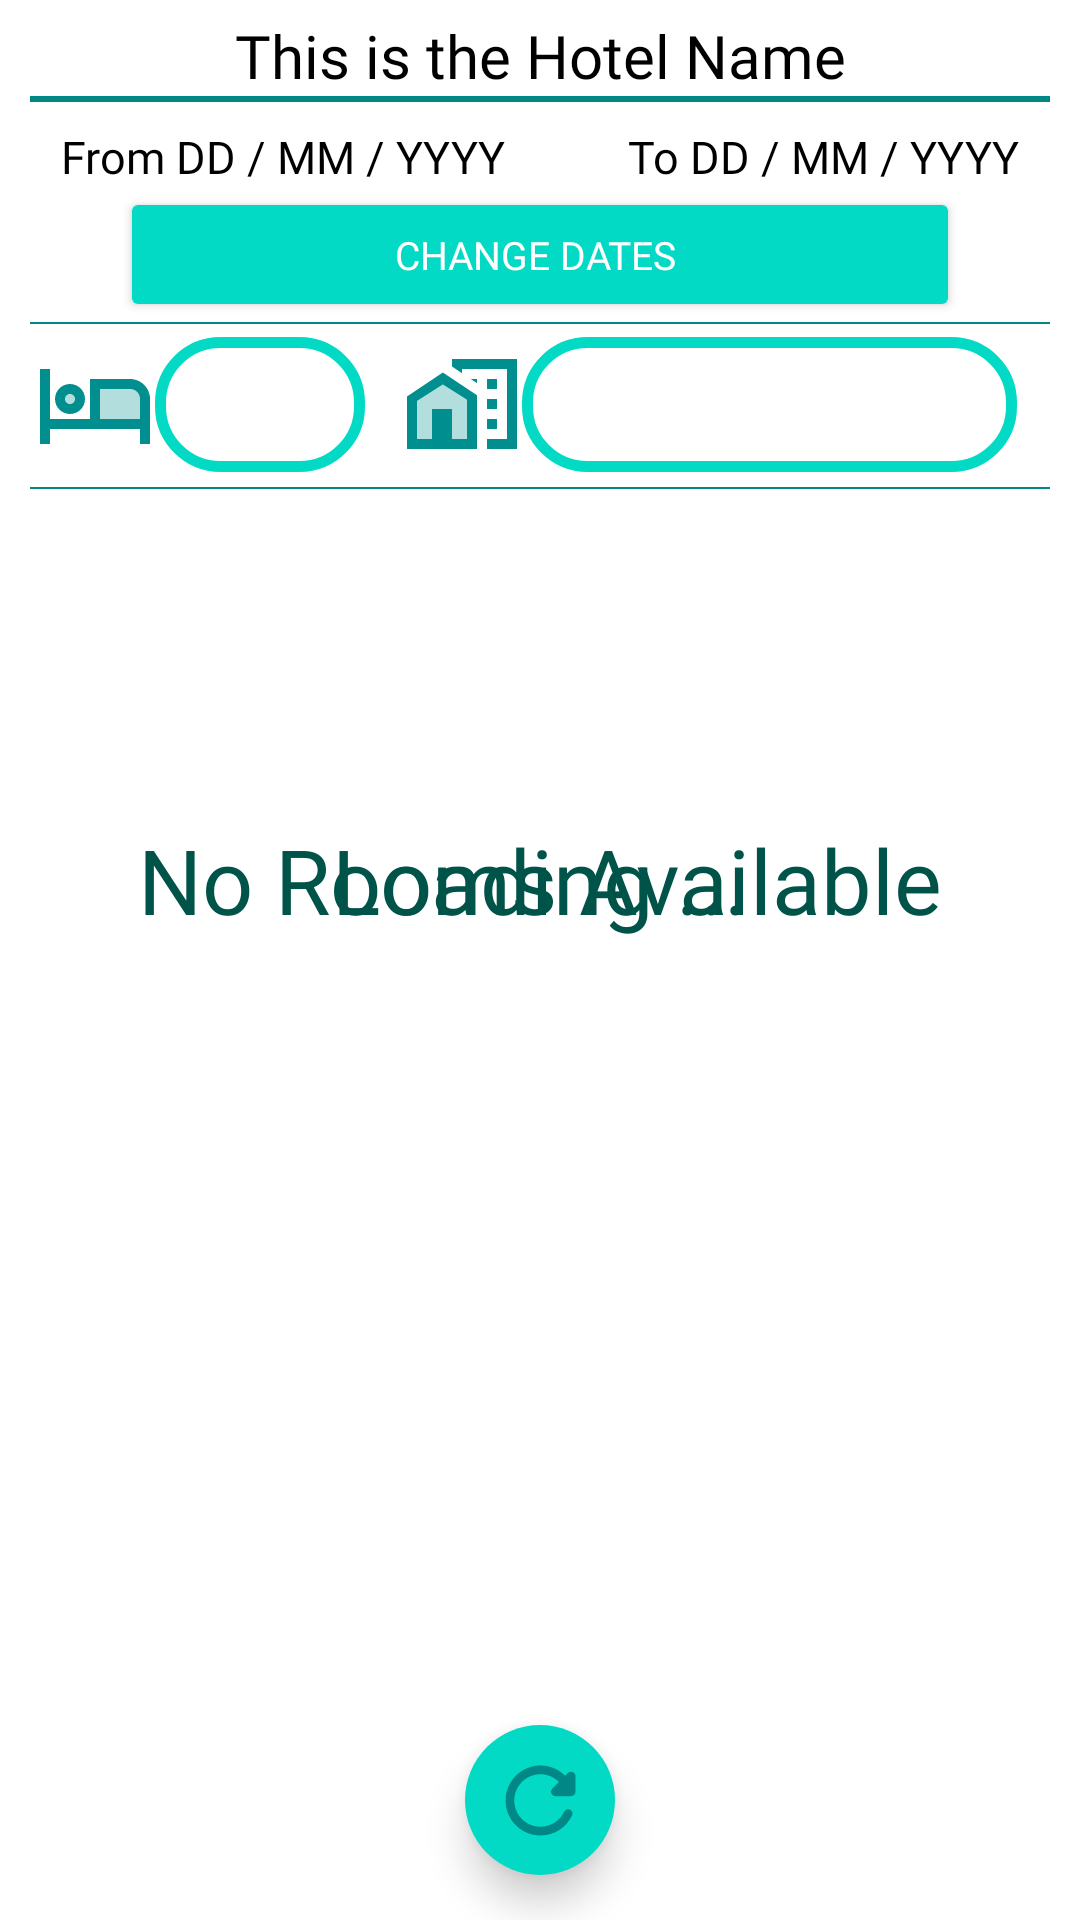

This screen was rendered from an Android layout file. Write that file and the resources it references.
<!-- AndroidManifest.xml: application theme Theme.BSupreme -->
<!-- res/layout/activity_select_book_room.xml -->
<?xml version="1.0" encoding="utf-8"?>
<RelativeLayout xmlns:android="http://schemas.android.com/apk/res/android"
    xmlns:tools="http://schemas.android.com/tools"
    android:layout_width="match_parent"
    android:layout_height="match_parent"
    android:background="@color/white"
    tools:context=".Activities.SelectBookRoomActivity">

    <TextView
        android:id="@+id/roomHotelName"
        android:layout_width="match_parent"
        android:layout_height="wrap_content"
        android:layout_marginTop="5dp"
        android:fontFamily="@font/nunito_bold"
        android:text="This is the Hotel Name"
        android:textAlignment="center"
        android:textSize="20dp" />

    <View
        android:layout_width="match_parent"
        android:layout_height="2dp"
        android:layout_below="@+id/roomHotelName"
        android:layout_marginHorizontal="10dp"
        android:background="@color/teal_dark" />

    <LinearLayout
        android:id="@+id/cincoutDateLayout"
        android:layout_width="match_parent"
        android:layout_height="wrap_content"
        android:layout_below="@+id/roomHotelName"
        android:layout_marginTop="10dp"
        android:orientation="horizontal">

        <TextView
            android:id="@+id/checkInDateText"
            android:layout_width="wrap_content"
            android:layout_height="match_parent"
            android:layout_weight="1"
            android:fontFamily="@font/nunito_bold"
            android:text="From DD / MM / YYYY"
            android:textAlignment="center"
            android:textSize="15dp" />

        <TextView
            android:id="@+id/checkOutDateText"
            android:layout_width="wrap_content"
            android:layout_height="match_parent"
            android:layout_weight="1"
            android:fontFamily="@font/nunito_bold"
            android:text="To DD / MM / YYYY"
            android:textAlignment="center"
            android:textSize="15dp" />

    </LinearLayout>

    <Button
        android:id="@+id/changeDatesButton"
        android:layout_width="match_parent"
        android:layout_height="45dp"
        android:layout_below="@+id/cincoutDateLayout"
        android:layout_marginHorizontal="40dp"
        android:backgroundTint="@color/teal_light"
        android:fontFamily="@font/nunito_extra_bold"
        android:text="Change Dates "
        android:textColor="@color/white"
        android:textSize="13dp" />

    <View
        android:layout_width="match_parent"
        android:layout_height="0.7dp"
        android:layout_below="@+id/changeDatesButton"
        android:layout_marginHorizontal="10dp"
        android:background="@color/teal_dark" />

    <LinearLayout
        android:id="@+id/topSpinners"
        android:layout_width="match_parent"
        android:layout_height="wrap_content"
        android:layout_below="@+id/changeDatesButton"
        android:layout_marginHorizontal="10dp"
        android:layout_marginVertical="5dp"
        android:orientation="horizontal">

        <LinearLayout
            android:id="@+id/spBeds"
            android:layout_width="match_parent"
            android:layout_height="wrap_content"
            android:layout_weight="1"
            android:gravity="center"
            android:orientation="horizontal">

            <ImageView
                android:id="@+id/bedsIcon"
                android:layout_width="40dp"
                android:layout_height="40dp"
                android:src="@drawable/ic_twotone_hotel" />

            <Spinner
                android:textAlignment="center"
                android:id="@+id/spinner_beds"
                android:layout_width="70dp"
                android:gravity="center"
                android:layout_height="45dp"
                android:background="@drawable/des_dropdown_bg"
                android:popupBackground="@drawable/des_dropdown_bg"
                android:spinnerMode="dropdown" />

        </LinearLayout>

        <LinearLayout
            android:id="@+id/spType"

            android:layout_width="match_parent"
            android:layout_height="wrap_content"
            android:layout_weight="0.5"
            android:gravity="center"
            android:orientation="horizontal">

            <ImageView
                android:id="@+id/TypeIcon"
                android:layout_width="40dp"
                android:layout_height="40dp"
                android:src="@drawable/ic_twotone_room_type" />

            <Spinner
                android:textAlignment="center"
                android:id="@+id/spinner_types"
                android:layout_width="165dp"
                android:gravity="center"
                android:layout_height="45dp"
                android:background="@drawable/des_dropdown_bg"
                android:popupBackground="@drawable/des_dropdown_bg"
                android:spinnerMode="dropdown"/>

        </LinearLayout>

    </LinearLayout>

    <View
        android:id="@+id/horizontal_line3"
        android:layout_width="match_parent"
        android:layout_height="0.7dp"
        android:layout_below="@+id/topSpinners"
        android:layout_marginHorizontal="10dp"
        android:background="@color/teal_dark" />


    <LinearLayout
        android:id="@+id/spPrice"
        android:layout_width="match_parent"
        android:layout_height="0dp"
        android:layout_below="@+id/horizontal_line3"
        android:layout_marginVertical="5dp"
        android:layout_weight="1"
        android:gravity="center"
        android:orientation="horizontal">

        <ImageView
            android:id="@+id/priceIcon"
            android:layout_width="40dp"
            android:layout_height="40dp"
            android:src="@drawable/ic_twotone_money" />

        <Spinner
            android:id="@+id/spinner_price"
            android:layout_width="wrap_content"
            android:layout_height="match_parent"
            android:background="@drawable/des_dropdown_bg"
            android:popupBackground="@drawable/des_dropdown_bg"
            android:spinnerMode="dropdown" />

    </LinearLayout>









    <TextView

        android:id="@+id/LoadingText"
        android:layout_width="match_parent"
        android:layout_height="wrap_content"
        android:layout_below="@+id/spPrice"
        android:layout_marginTop="100dp"
        android:elevation="3dp"
        android:fontFamily="@font/nunito_bold"
        android:text="Loading ..."
        android:textAlignment="center"
        android:textColor="@color/teal_darkest"
        android:textSize="30dp" />


    <TextView
        android:id="@+id/NoRoomText"
        android:layout_width="match_parent"
        android:layout_height="wrap_content"
        android:layout_below="@+id/spPrice"
        android:layout_marginTop="100dp"
        android:elevation="3dp"
        android:fontFamily="@font/nunito_bold"
        android:text="No Rooms Available"
        android:textAlignment="center"
        android:textColor="@color/teal_darkest"
        android:textSize="30dp" />


    <androidx.recyclerview.widget.RecyclerView
        android:id="@+id/roomRecyclerView"
        android:layout_width="match_parent"
        android:layout_height="match_parent"
        android:layout_below="@+id/spPrice"
        android:layout_marginTop="20dp"
        android:layout_marginBottom="50dp"
        android:elevation="2dp" />

    <ImageButton
        android:id="@+id/refresh_button"
        android:layout_width="50dp"
        android:layout_height="50dp"
        android:layout_alignParentBottom="true"
        android:layout_centerHorizontal="true"
        android:layout_marginBottom="15dp"
        android:background="@drawable/des_img_button"
        android:elevation="8dp"
        android:src="@drawable/ic_round_refresh"
        android:tint="@color/teal_dark" />
</RelativeLayout>
<!-- resources referenced by this layout -->
<resources>
  <color name="teal_dark">#FF018786</color>
  <color name="teal_darkest">#005348</color>
  <color name="teal_light">#FF03DAC5</color>
  <color name="white">#FFFFFFFF</color>
  <!-- drawable des_dropdown_bg (drawable) -->
  <?xml version="1.0" encoding="utf-8"?>
  <shape xmlns:android="http://schemas.android.com/apk/res/android">
      <corners android:radius="20dp"/>
      <solid android:color="@color/white"/>
      <stroke android:color="@color/teal_light"
          android:width="3.5dp"/>
      <padding android:left="5dp" android:right="5dp" android:top="4dp"
          android:bottom="4dp"/>
  </shape>
  <!-- drawable des_img_button (drawable) -->
  <?xml version="1.0" encoding="utf-8"?>
  <ripple xmlns:android="http://schemas.android.com/apk/res/android"
      android:color="?android:colorControlHighlight">
      <item>
          <shape android:shape="oval">
              <solid android:color="@color/teal_light" />
          </shape>
      </item>
  </ripple>
  <!-- drawable ic_round_refresh (drawable) -->
  <vector android:height="35dp" android:tint="#008E8E"
      android:viewportHeight="24" android:viewportWidth="24"
      android:width="35dp" xmlns:android="http://schemas.android.com/apk/res/android">
      <path android:fillColor="@android:color/white" android:pathData="M17.65,6.35c-1.63,-1.63 -3.94,-2.57 -6.48,-2.31 -3.67,0.37 -6.69,3.35 -7.1,7.02C3.52,15.91 7.27,20 12,20c3.19,0 5.93,-1.87 7.21,-4.56 0.32,-0.67 -0.16,-1.44 -0.9,-1.44 -0.37,0 -0.72,0.2 -0.88,0.53 -1.13,2.43 -3.84,3.97 -6.8,3.31 -2.22,-0.49 -4.01,-2.3 -4.48,-4.52C5.31,9.44 8.26,6 12,6c1.66,0 3.14,0.69 4.22,1.78l-1.51,1.51c-0.63,0.63 -0.19,1.71 0.7,1.71H19c0.55,0 1,-0.45 1,-1V6.41c0,-0.89 -1.08,-1.34 -1.71,-0.71l-0.64,0.65z"/>
  </vector>
  <!-- drawable ic_twotone_room_type (drawable) -->
  <vector android:height="40dp" android:tint="#008E8E"
      android:viewportHeight="24" android:viewportWidth="24"
      android:width="40dp" xmlns:android="http://schemas.android.com/apk/res/android">
      <path android:fillColor="@android:color/white" android:pathData="M17,15h2v2h-2zM17,11h2v2h-2zM17,7h2v2h-2zM13.74,7l1.26,0.84V7z"/>
      <path android:fillColor="@android:color/white" android:pathData="M10,3v1.51l2,1.33V5h9v14h-4v2h6V3z"/>
      <path android:fillColor="@android:color/white" android:pathData="M8.17,5.7L15,10.25V21H1V10.48L8.17,5.7zM10,19h3v-7.84L8.17,8.09 3,11.38V19h3v-6h4v6z"/>
      <path android:fillAlpha="0.3"
          android:fillColor="@android:color/white"
          android:pathData="M10,19h3v-7.84L8.17,8.09 3,11.38V19h3v-6h4z" android:strokeAlpha="0.3"/>
  </vector>
  <style name="Theme.BSupreme" parent="Theme.MaterialComponents.DayNight.NoActionBar">
          
          <item name="colorPrimary">@color/black</item>
          <item name="colorPrimaryVariant">@color/grey_dark</item>
          <item name="colorOnPrimary">@color/white</item>
          
          <item name="colorSecondary">@color/white</item>
          <item name="colorSecondaryVariant">@color/grey_light</item>
          <item name="colorOnSecondary">@color/black</item>
          
          <item name="android:statusBarColor" tools:targetApi="l">?attr/colorPrimaryVariant</item>
          
          <item name="android:textColor">#000000</item>
      </style>
  <color name="black">#FF000000</color>
  <color name="grey_dark">#555555</color>
  <color name="grey_light">#999999</color>
</resources>
